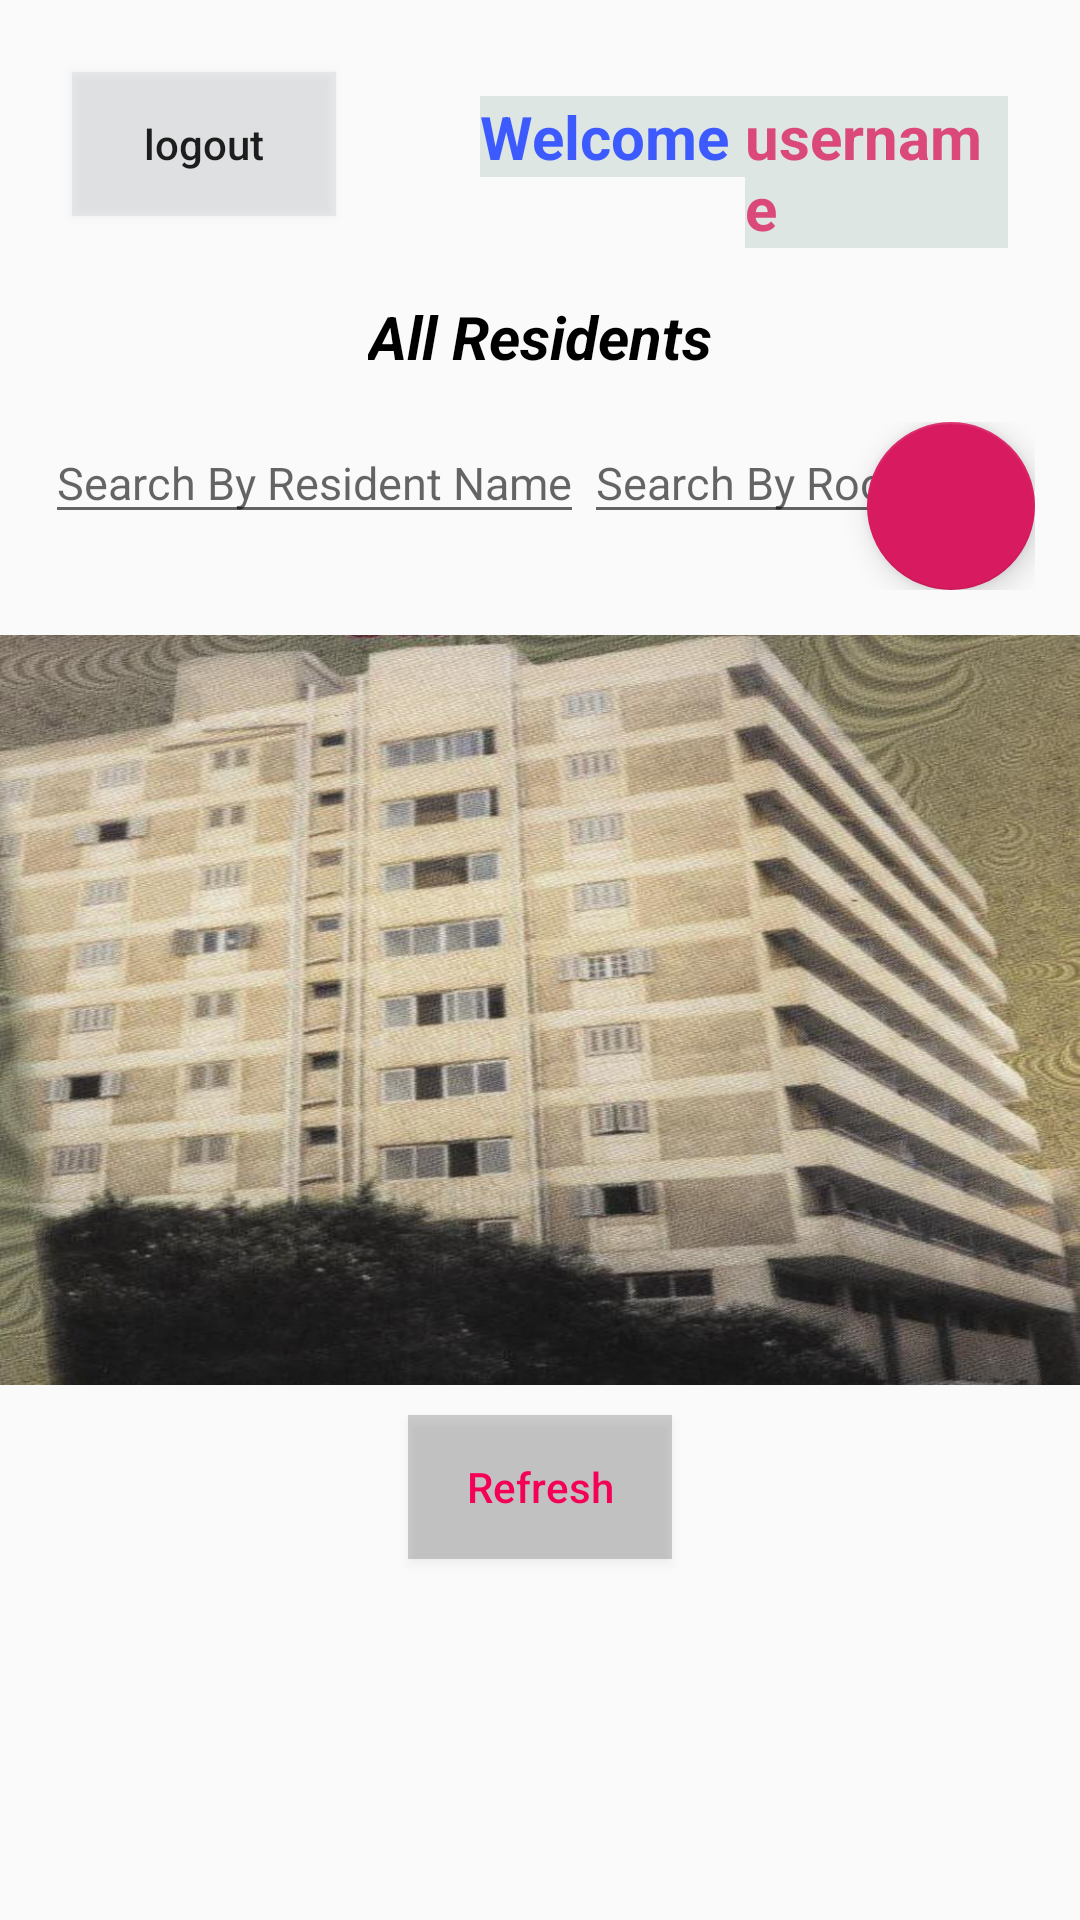

Write the Android layout XML for this screen, with the resource values it uses.
<!-- AndroidManifest.xml: application theme HiddenTitleTheme -->
<!-- res/layout/fragment_main.xml -->
<?xml version="1.0" encoding="utf-8"?>
<LinearLayout xmlns:android="http://schemas.android.com/apk/res/android"
    xmlns:app="http://schemas.android.com/apk/res-auto"
    xmlns:tools="http://schemas.android.com/tools"
    android:id="@+id/parentLayout"
    android:layout_width="match_parent"
    android:layout_height="match_parent"
    android:orientation="vertical"
    tools:context=".MainFragment">

    <LinearLayout
        android:layout_width="match_parent"
        android:layout_height="wrap_content"
        android:orientation="horizontal">

        <Button
            android:id="@+id/logoutBTN"
            android:layout_width="wrap_content"
            android:layout_height="wrap_content"
            android:background="#45BDBFC4"
            android:layout_margin="24dp"
            android:textAllCaps="false"
            android:text="logout" />

        <TextView
            android:layout_width="wrap_content"
            android:layout_height="wrap_content"
            android:layout_marginTop="24dp"
            android:background="#DDE6E2"
            android:layout_marginBottom="24dp"
            android:layout_marginLeft="24dp"
            android:text="Welcome "
            android:textColor="#3D5AFE"
            android:textSize="20dp"
            android:textStyle="bold" />

        <TextView
            android:id="@+id/userName"
            android:layout_width="match_parent"
            android:layout_height="wrap_content"
            android:layout_marginTop="24dp"
            android:background="#DDE6E2"
            android:layout_marginBottom="24dp"
            android:layout_marginRight="24dp"
            android:text="username"
            android:textColor="#DA4979"
            android:textSize="20dp"
            android:textStyle="bold" />

    </LinearLayout>

    <TextView
        android:layout_width="wrap_content"
        android:layout_height="wrap_content"
        android:layout_alignParentTop="true"
        android:layout_centerInParent="true"
        android:layout_gravity="center_horizontal"
        android:text="All Residents"
        android:textColor="#000000"
        android:textSize="20dp"
        android:textStyle="bold|italic" />



    <LinearLayout
        android:layout_width="match_parent"
        android:layout_height="match_parent">

        <LinearLayout
            android:layout_width="match_parent"
            android:layout_height="wrap_content"
            android:orientation="vertical">



            <RelativeLayout
                android:layout_width="match_parent"
                android:layout_height="wrap_content"
                android:layout_margin="15dp"
                android:orientation="horizontal">

                <EditText
                    android:id="@+id/searchByResidentName"
                    android:layout_width="wrap_content"
                    android:layout_height="wrap_content"
                    android:hint="Search By Resident Name"
                    android:textSize="15dp">

                </EditText>

                <EditText
                    android:id="@+id/searchByResidentRoom"
                    android:layout_width="wrap_content"
                    android:layout_height="wrap_content"
                    android:layout_toRightOf="@id/searchByResidentName"
                    android:hint="Search By Room"
                    android:textSize="15dp">

                </EditText>

                <com.google.android.material.floatingactionbutton.FloatingActionButton
                    android:id="@+id/goToAddNewResidentFragmentButton"
                    android:layout_width="wrap_content"
                    android:layout_height="wrap_content"
                    android:layout_alignParentRight="true"
                    android:src="@drawable/ic_add_black_24dp" />
            </RelativeLayout>

            <ProgressBar
                android:id="@+id/myProgress"
                android:layout_width="wrap_content"
                android:layout_height="wrap_content"
                android:layout_gravity="center"
                android:visibility="gone" />


            <androidx.recyclerview.widget.RecyclerView
                android:id="@+id/residents_recyclerView"
                android:layout_width="match_parent"
                android:background="@drawable/mahabahouse"
                android:layout_height="250dp">
            </androidx.recyclerview.widget.RecyclerView>

            <Button
                android:id="@+id/refresh_BTN"
                android:layout_width="wrap_content"
                android:layout_height="wrap_content"
                android:layout_gravity="center"
                android:layout_margin="10dp"
                android:background="#4A5F5A5A"
                android:text="Refresh"
                android:textAllCaps="false"
                android:textColor="#F50057" />


        </LinearLayout>



    </LinearLayout>

</LinearLayout>
<!-- resources referenced by this layout -->
<resources>
  <!-- drawable mahabahouse: jpg bitmap (drawable, 116018 bytes) -->
  <style name="HiddenTitleTheme" parent="AppTheme">
          <item name="windowNoTitle">true</item>
          <item name="windowActionBar">false</item>
      </style>
  <style name="AppTheme" parent="Theme.AppCompat.Light.DarkActionBar">
          
          <item name="colorPrimary">@color/colorPrimary</item>
          <item name="colorPrimaryDark">@color/colorPrimaryDark</item>
          <item name="colorAccent">@color/colorAccent</item>
  
          
          <item name="titleTextColor">@color/color_app_bar_text</item>
          <item name="subtitleTextColor">@color/color_app_bar_text</item>
  
          
          <item name="drawerArrowStyle">@style/DrawerArrowStyle</item>
  
          
          <item name="actionOverflowButtonStyle">@style/MyOverflowButtonStyle</item>
      </style>
  <color name="colorPrimary">#008577</color>
  <color name="colorPrimaryDark">#00574B</color>
  <color name="colorAccent">#D81B60</color>
  <color name="color_app_bar_text">#005689</color>
  <style name="DrawerArrowStyle" parent="Widget.AppCompat.DrawerArrowToggle">
          <item name="color">@color/color_app_bar_text</item>
      </style>
  <style name="MyOverflowButtonStyle" parent="Widget.AppCompat.ActionButton.Overflow">
          <item name="android:tint">@color/color_app_bar_text</item>
      </style>
</resources>
